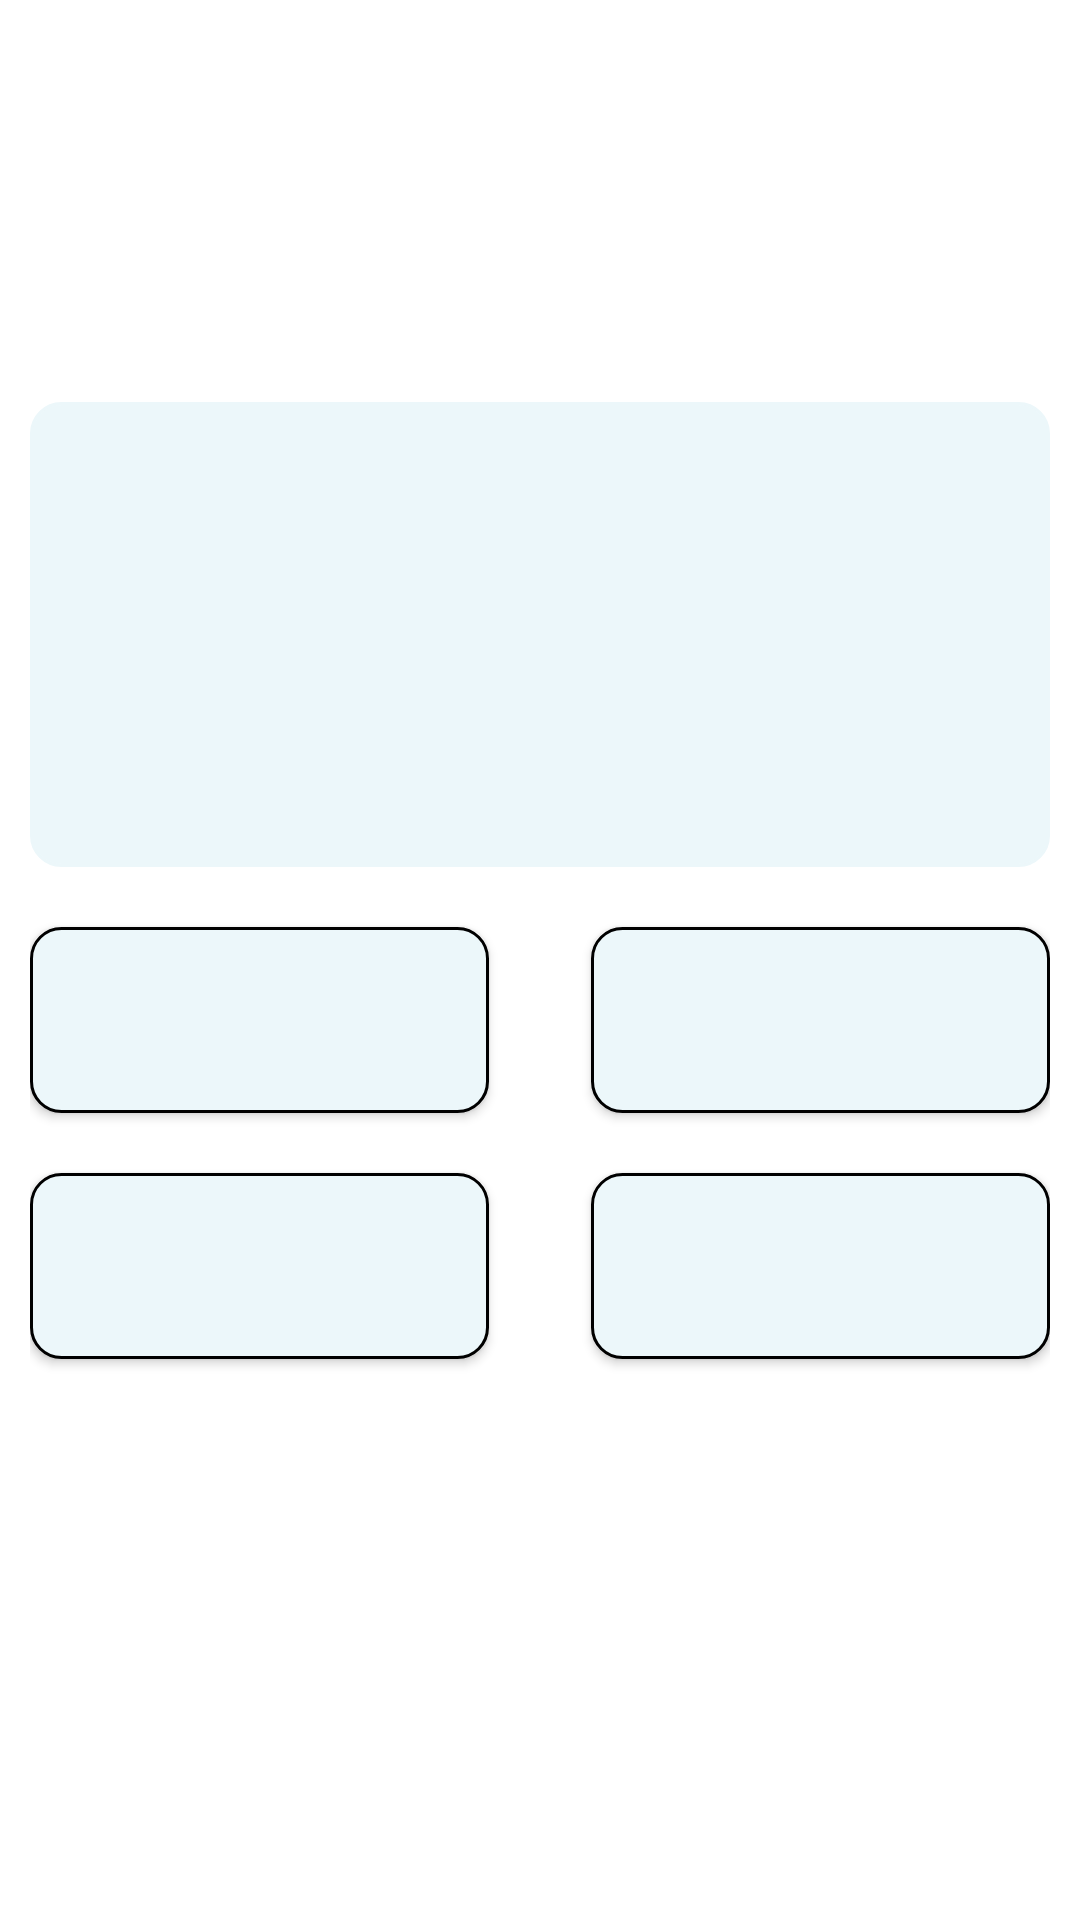

Produce the Android XML layout that renders to this screen, including the resource entries it uses.
<!-- AndroidManifest.xml: application theme Theme.TranslatorApp -->
<!-- res/layout/fragment_question.xml -->
<?xml version="1.0" encoding="utf-8"?>
<androidx.constraintlayout.widget.ConstraintLayout xmlns:android="http://schemas.android.com/apk/res/android"
    xmlns:app="http://schemas.android.com/apk/res-auto"
    android:layout_width="match_parent"
    android:layout_height="match_parent"
    android:padding="@dimen/dp_10">

    <androidx.constraintlayout.widget.Guideline
        android:id="@+id/guideline"
        android:layout_width="match_parent"
        android:layout_height="wrap_content"
        app:layout_constraintGuide_percent="0.2"
        android:orientation="horizontal"/>

    <TextView
        android:id="@+id/text_time"
        android:layout_width="wrap_content"
        android:layout_height="wrap_content"
        app:layout_constraintStart_toStartOf="parent"
        app:layout_constraintEnd_toEndOf="parent"
        app:layout_constraintTop_toTopOf="parent"
        app:layout_constraintBottom_toBottomOf="@id/guideline"
        android:textSize="@dimen/sp_20"/>

    <TextView
        android:id="@+id/text_question"
        android:layout_width="match_parent"
        android:layout_height="@dimen/dp_0"
        app:layout_constraintStart_toStartOf="parent"
        app:layout_constraintTop_toBottomOf="@id/guideline"
        app:layout_constraintHeight_percent="0.25"
        android:gravity="center"
        android:background="@drawable/bg_corner_circle"
        android:backgroundTint="?attr/colorPrimary"
        android:textSize="@dimen/sp_16"/>

    <Button
        android:id="@+id/button_answer_a"
        android:layout_width="@dimen/dp_0"
        android:layout_height="@dimen/dp_0"
        app:layout_constraintStart_toStartOf="parent"
        app:layout_constraintTop_toBottomOf="@id/text_question"
        android:layout_marginTop="@dimen/dp_20"
        app:layout_constraintWidth_percent="0.45"
        app:layout_constraintHeight_percent="0.1"
        android:background="@drawable/bg_corner_circle"
        android:textStyle="normal"
        android:textAllCaps="false"/>

    <Button
        android:id="@+id/button_answer_b"
        android:layout_width="@dimen/dp_0"
        android:layout_height="@dimen/dp_0"
        app:layout_constraintEnd_toEndOf="parent"
        app:layout_constraintTop_toBottomOf="@id/text_question"
        android:layout_marginTop="@dimen/dp_20"
        app:layout_constraintWidth_percent="0.45"
        app:layout_constraintHeight_percent="0.1"
        android:background="@drawable/bg_corner_circle"
        android:textAllCaps="false"/>

    <Button
        android:id="@+id/button_answer_c"
        android:layout_width="@dimen/dp_0"
        android:layout_height="@dimen/dp_0"
        app:layout_constraintStart_toStartOf="parent"
        app:layout_constraintTop_toBottomOf="@id/button_answer_a"
        android:layout_marginTop="@dimen/dp_20"
        app:layout_constraintWidth_percent="0.45"
        app:layout_constraintHeight_percent="0.1"
        android:background="@drawable/bg_corner_circle"
        android:textAllCaps="false"/>

    <Button
        android:id="@+id/button_answer_d"
        android:layout_width="@dimen/dp_0"
        android:layout_height="@dimen/dp_0"
        app:layout_constraintEnd_toEndOf="parent"
        app:layout_constraintTop_toBottomOf="@id/button_answer_a"
        android:layout_marginTop="@dimen/dp_20"
        app:layout_constraintWidth_percent="0.45"
        app:layout_constraintHeight_percent="0.1"
        android:background="@drawable/bg_corner_circle"
        android:textAllCaps="false"/>
</androidx.constraintlayout.widget.ConstraintLayout>
<!-- resources referenced by this layout -->
<resources>
  <dimen name="dp_0">0dp</dimen>
  <dimen name="dp_10">10dp</dimen>
  <dimen name="dp_20">20dp</dimen>
  <dimen name="sp_16">16sp</dimen>
  <dimen name="sp_20">20sp</dimen>
  <!-- drawable bg_corner_circle (drawable) -->
  <?xml version="1.0" encoding="utf-8"?>
  <shape android:shape="rectangle"
      xmlns:android="http://schemas.android.com/apk/res/android">
      <stroke android:width="@dimen/dp_1" />
      <solid android:color="@color/color_light_blue"/>
      <corners android:radius="@dimen/dp_10"/>
  </shape>
  <style name="Theme.TranslatorApp" parent="Theme.MaterialComponents.DayNight.DarkActionBar">
          
          <item name="colorPrimary">@color/color_light_blue</item>
          <item name="colorPrimaryVariant">@color/purple_700</item>
          <item name="colorOnPrimary">@color/black</item>
          
          <item name="colorSecondary">@color/teal_200</item>
          <item name="colorSecondaryVariant">@color/teal_700</item>
          <item name="colorOnSecondary">@color/black</item>
          
          <item name="android:statusBarColor">?attr/colorPrimary</item>
          
          <item name="android:textColor">@color/black</item>
          <item name="windowActionBar">false</item>
          <item name="windowNoTitle">true</item>
      </style>
  <dimen name="dp_1">1dp</dimen>
  <color name="color_light_blue">#ECF7FA</color>
  <color name="purple_700">#FF3700B3</color>
  <color name="black">#FF000000</color>
  <color name="teal_200">#FF03DAC5</color>
  <color name="teal_700">#FF018786</color>
</resources>
